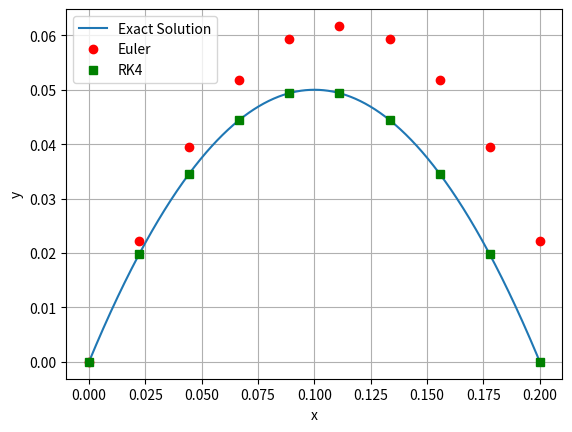

The matplotlib source for this figure:
# https://numerical-analysis.readthedocs.io/en/latest/ODE/ODE.html 
import numpy as np
import matplotlib.pyplot as plt

tmax = .2
# linspace = Linearly Spaced, np.linspace(start, stop, num) creates one-dimension array
"""
np.linspace(2.0, 3.0, num=5)
array([2.  , 2.25, 2.5 , 2.75, 3.  ])
"""

t = np.linspace(0., tmax, 1000)
x0, y0 = 0., 0.
vx0, vy0 = 1., 1.
g = 10.
x = vx0 * t
y = -g * t**2/2. + vy0 * t
print(x)
print(y)
dt = 0.02
X0 = np.array([0., 0., vx0, vy0])
nt = int(tmax/dt)
ti = np.linspace(0., nt * dt, nt)

def derivate(X, t):
	return np.array([X[2], X[3], 0., -g])

def Euler(func, X0, t):
	dt = t[1] - t[0]
	nt = len(t)
	X = np.zeros([nt, len(X0)])
	X[0] = X0
	for i in range(nt-1):
		X[i+1] = X[i] + func(X[i], t[i]) * dt
	return X

X_euler = Euler(derivate, X0, ti)
x_euler, y_euler = X_euler[:, 0], X_euler[:, 1]

def RK4(func, X0, t):
	dt = t[1] - t[0]
	nt = len(t)
	X = np.zeros([nt, len(X0)])
	X[0] = X0
	for i in range(nt-1):
		k1 = func(X[i], t[i])
		k2 = func(X[i] + dt/2. * k1, t[i] + dt/2.)
		k3 = func(X[i] + dt/2. * k2, t[i] + dt/2.)
		k4 = func(X[i] + dt * k3, t[i] + dt)
		X[i+1] = X[i] + dt/6. *(k1 + 2. * k2 + 2. * k3 + k4)
	return X
X_rk4 = RK4(derivate, X0, ti)
print(X_rk4)
x_rk4, y_rk4 = X_rk4[:, 0], X_rk4[:, 1]

plt.figure()
plt.plot(x, y, label = "Exact Solution")
plt.plot(x_euler, y_euler, 'or',  label = "Euler")
plt.plot(x_rk4, y_rk4, 'gs', label = "RK4")
plt.grid()
plt.xlabel("x")
plt.ylabel("y")
plt.legend()
plt.show()
